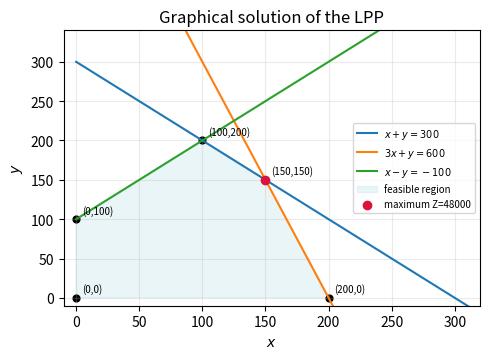

Recreate this plot in Python. (Note: this script raises an exception after producing the figure.)
# code by A.Chaitanya
from pathlib import Path
import numpy as np
import matplotlib.pyplot as plt
# constraints: y<=300-x, y<=600-3x, y<=x+100, x,y>=0
verts=np.array([[0,0],[0,100],[100,200],[150,150],[200,0]],float)
val=200*verts[:,0]+120*verts[:,1]; k=int(np.argmax(val)); opt=verts[k]
fig,ax=plt.subplots(figsize=(5,3.7)); x=np.linspace(0,320,500)
ax.plot(x,300-x,label='$x+y=300$'); ax.plot(x,600-3*x,label='$3x+y=600$'); ax.plot(x,x+100,label='$x-y=-100$')
poly=np.vstack([verts,verts[0]]); ax.fill(poly[:,0],poly[:,1],alpha=.25,color='lightblue',label='feasible region')
ax.scatter(verts[:,0],verts[:,1],s=24,color='black')
for X,Y in verts: ax.annotate(f'({X:g},{Y:g})',(X,Y),xytext=(4,4),textcoords='offset points',fontsize=7)
ax.scatter(*opt,color='crimson',zorder=4,label=f'maximum Z={val[k]:g}')
ax.set(xlim=(-10,320),ylim=(-10,340),xlabel='$x$',ylabel='$y$',title='Graphical solution of the LPP'); ax.grid(alpha=.25); ax.legend(fontsize=7); fig.tight_layout()
out=Path(__file__).resolve().parent.parent/'figs'/'4.1.29.png'; fig.savefig(out,dpi=250)
print('Vertices:',verts.tolist()); print(f'Max Z={val[k]:g} at ({opt[0]:g},{opt[1]:g}). Figure: {out}')
